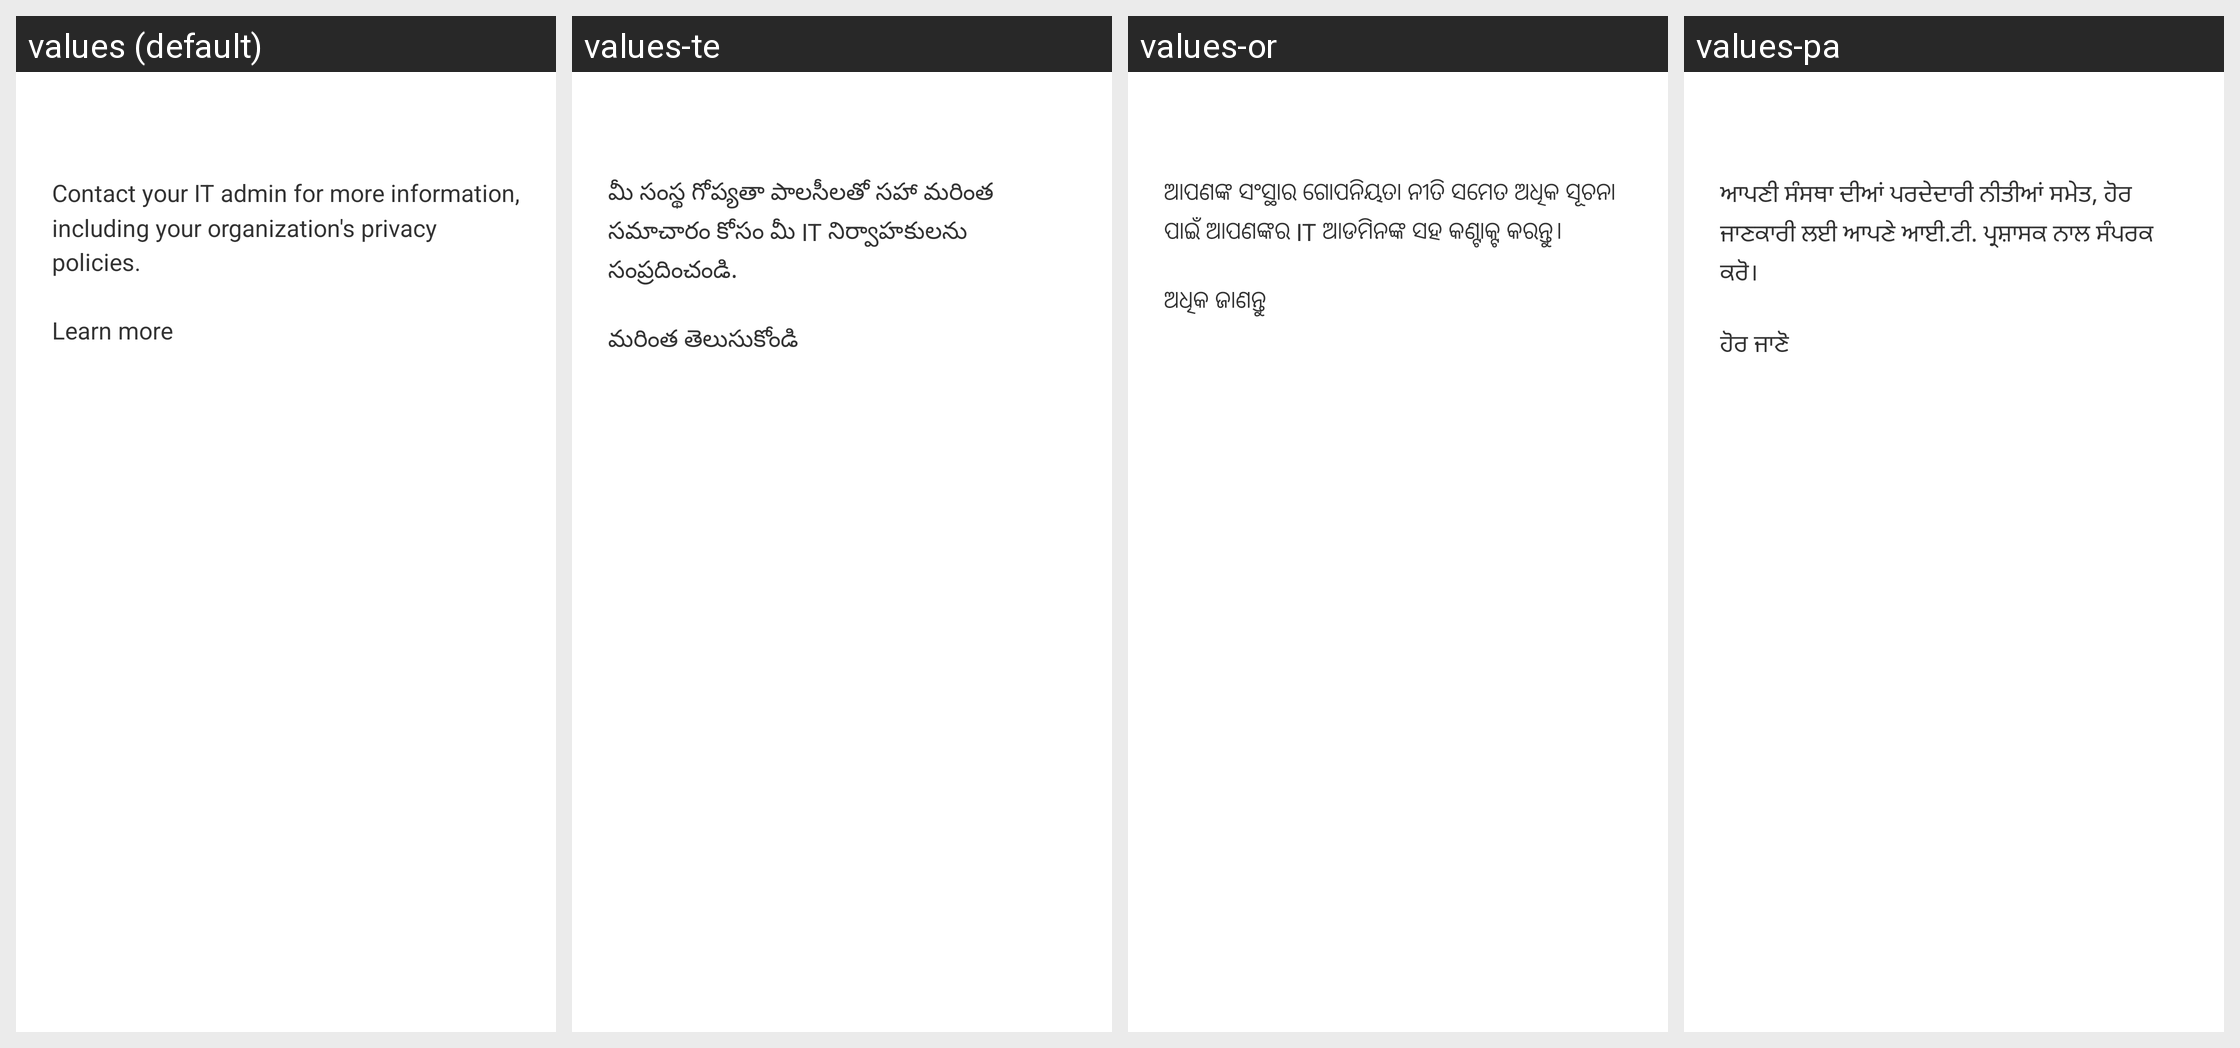

For this localized Android screen grid, give each drawn string resource with its value in every locale shown.
Android screen res/layout/learn_more_dialog.xml rendered under 4 locales, left to right: values (default), values-te, values-or, values-pa. Device: Nexus 5 (rendered at 1080×1920; each locale shown at half size, 540×960, under a caption strip naming it); theme Theme.MaterialComponents.DayNight.NoActionBar.
Other locales in the repository, not shown: values-af, values-am, values-ar, values-as, values-ast-rES, values-az, values-az-rAZ, values-be, values-be-rBY, values-bg, values-bn, values-bn-rBD, values-bs, values-bs-rBA, values-ca, values-cs, values-cy, values-da, values-de, values-el, values-en-rAU, values-en-rCA, values-en-rGB, values-en-rIN, values-en-rXC, values-eo, values-es, values-es-rUS, values-et, values-et-rEE, values-eu, values-eu-rES, values-fa, values-fi, values-fr, values-fr-rCA, values-fur-rIT, values-gd, values-gl, values-gl-rES, values-gu, values-gu-rIN, values-hi, values-hr, values-hu, values-hy, values-hy-rAM, values-in, values-is, values-is-rIS, values-it, values-iw, values-ja, values-ka, values-ka-rGE, values-kab-rDZ, values-kk, values-kk-rKZ, values-km, values-km-rKH, values-kn, values-kn-rIN, values-ko, values-ky, values-ky-rKG, values-lo, values-lo-rLA, values-lt, values-lv, values-mk, values-mk-rMK, values-ml, values-ml-rIN, values-mn, values-mn-rMN, values-mr, values-mr-rIN, values-ms, values-ms-rMY, values-my, values-my-rMM, values-nb, values-ne, values-ne-rNP, values-nl, values-pa-rIN, values-pl, values-pt, values-pt-rBR, values-pt-rPT, values-ro, values-ru, values-sc-rIT, values-si, values-si-rLK, values-sk, values-sl, values-sq, values-sq-rAL, values-sr, values-sv, values-sw, values-ta, values-ta-rIN, values-te-rIN, values-th, values-tl, values-tr, values-uk, values-ur, values-ur-rPK, values-uz, values-uz-rUZ, values-vi, values-zh-rCN, values-zh-rHK, values-zh-rTW, values-zu.
Strings drawn on this screen, with the default value and each locale's value (text and hints the layout hard-codes, and strings that could not be matched under every locale, appear in the picture but are not listed):

contact_your_admin_for_more_info
  values: Contact your IT admin for more information, including your organization's privacy policies.
  values-te: మీ సంస్థ గోప్యతా పాలసీలతో సహా మరింత సమాచారం కోసం మీ IT నిర్వాహకులను సంప్రదించండి.
  values-or: ଆପଣଙ୍କ ସଂସ୍ଥାର ଗୋପନିୟତା ନୀତି ସମେତ ଅଧିକ ସୂଚନା ପାଇଁ ଆପଣଙ୍କର IT ଆଡମିନଙ୍କ ସହ କଣ୍ଟାକ୍ଟ କରନ୍ତୁ।
  values-pa: ਆਪਣੀ ਸੰਸਥਾ ਦੀਆਂ ਪਰਦੇਦਾਰੀ ਨੀਤੀਆਂ ਸਮੇਤ, ਹੋਰ ਜਾਣਕਾਰੀ ਲਈ ਆਪਣੇ ਆਈ.ਟੀ. ਪ੍ਰਸ਼ਾਸਕ ਨਾਲ ਸੰਪਰਕ ਕਰੋ।

learn_more_link
  values: Learn more
  values-te: మరింత తెలుసుకోండి
  values-or: ଅଧିକ ଜାଣନ୍ତୁ
  values-pa: ਹੋਰ ਜਾਣੋ
